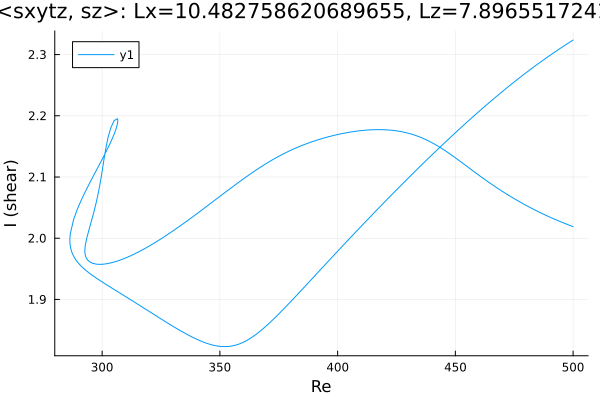

Data behind this chart, as committed beside it:
Re, shear
500.0, 2.019
499.5, 2.02
498.1, 2.022
496.7, 2.024
495.2, 2.026
493.8, 2.028
492.4, 2.031
491, 2.033
489.6, 2.035
488.2, 2.038
486.8, 2.041
485.3, 2.043
483.9, 2.046
482.5, 2.049
481.1, 2.051
479.7, 2.054
478.3, 2.057
476.9, 2.06
475.4, 2.064
474, 2.067
472.6, 2.07
471.2, 2.074
469.8, 2.077
468.4, 2.081
467, 2.084
465.5, 2.088
464.1, 2.092
462.7, 2.095
461.3, 2.099
459.9, 2.103
458.5, 2.107
457.1, 2.111
455.6, 2.115
454.2, 2.119
452.8, 2.123
451.4, 2.127
450, 2.131
448.6, 2.135
447.2, 2.139
445.7, 2.143
444.3, 2.146
442.9, 2.15
441.5, 2.153
440.1, 2.156
438.7, 2.159
437.3, 2.161
435.8, 2.164
434.4, 2.166
433, 2.168
431.6, 2.17
430.2, 2.171
428.8, 2.173
427.4, 2.174
425.9, 2.175
424.5, 2.176
423.1, 2.176
421.7, 2.177
420.3, 2.177
418.9, 2.177
417.5, 2.177
... 417 more rows
